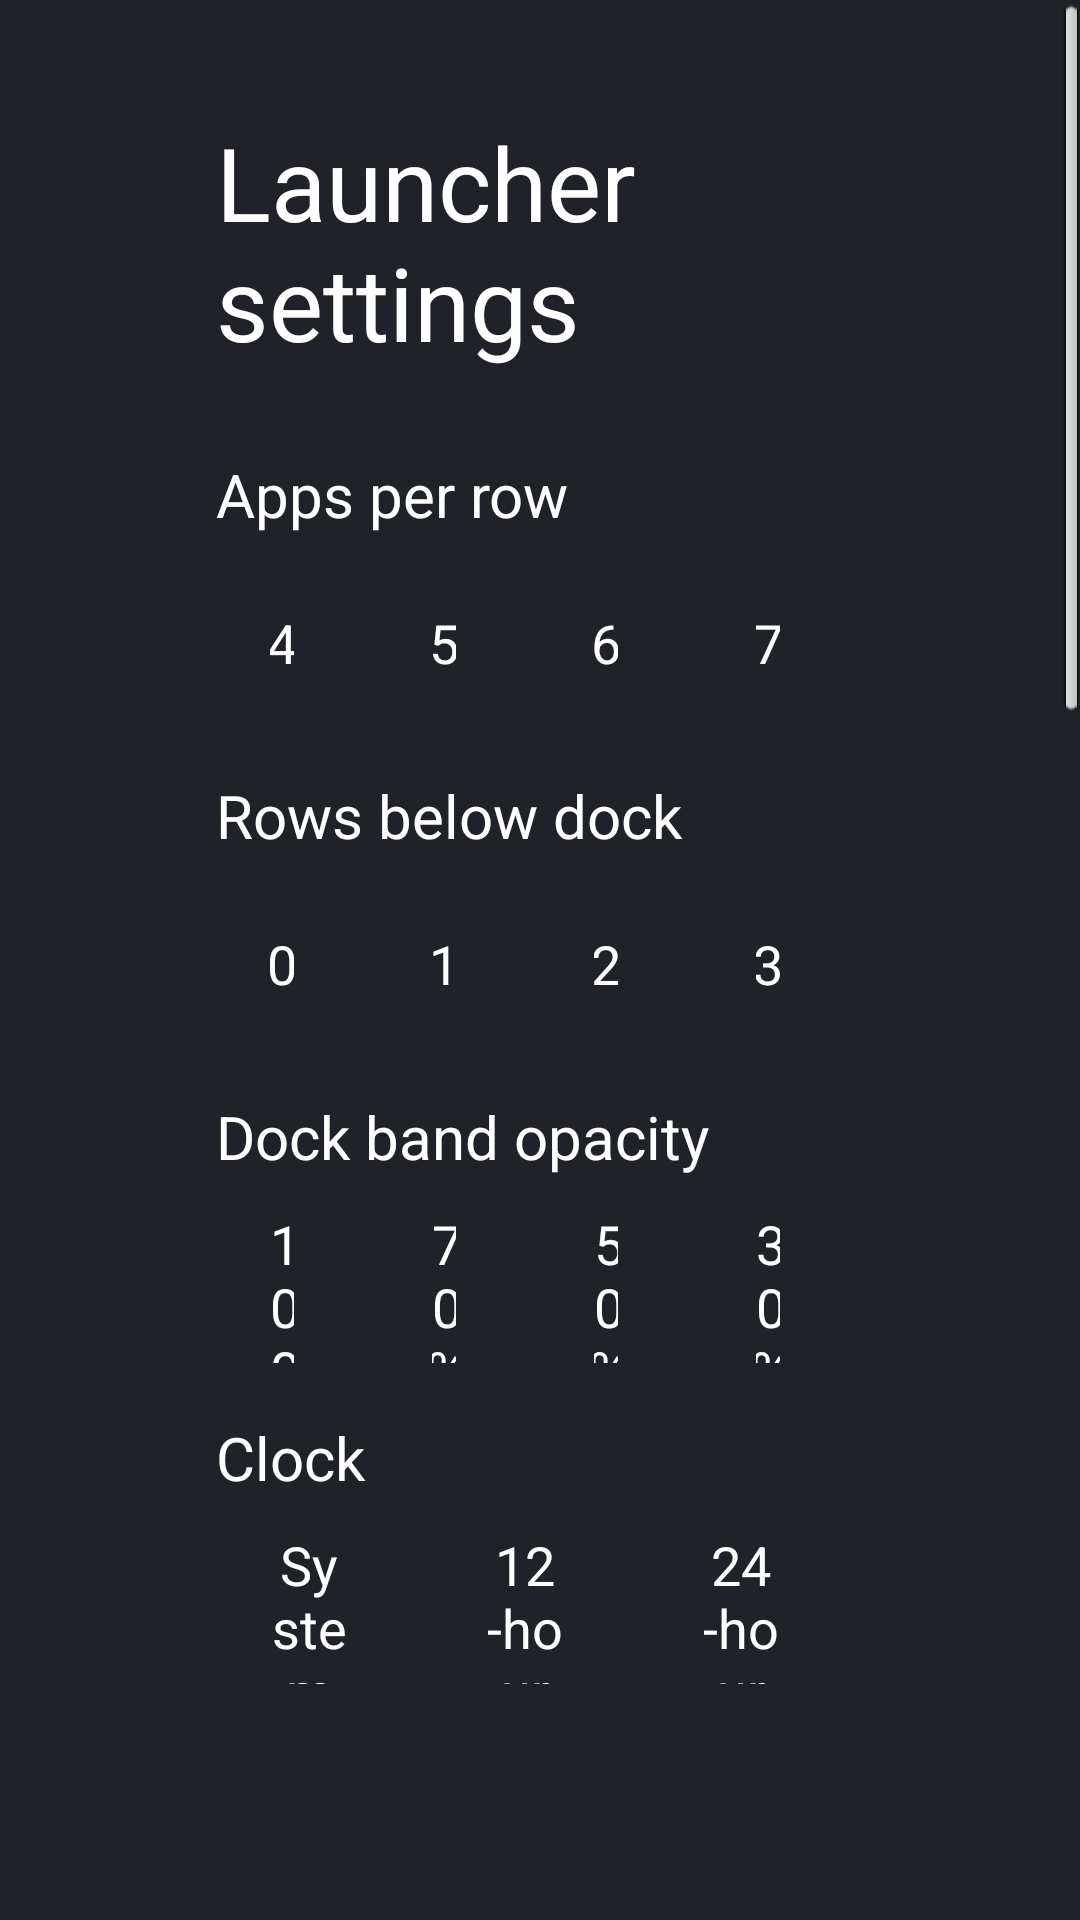

This screen was rendered from an Android layout file. Write that file and the resources it references.
<!-- AndroidManifest.xml: activity theme SettingsSidebar -->
<!-- res/layout/activity_launcher_settings.xml -->
<?xml version="1.0" encoding="utf-8"?>
<ScrollView xmlns:android="http://schemas.android.com/apk/res/android"
    android:layout_width="match_parent"
    android:layout_height="match_parent"
    android:background="#EB0D1117"
    android:fillViewport="true">

    <LinearLayout
        android:layout_width="match_parent"
        android:layout_height="wrap_content"
        android:orientation="vertical"
        android:paddingStart="72dp"
        android:paddingEnd="72dp"
        android:paddingTop="38dp"
        android:paddingBottom="38dp">

        <TextView
            android:layout_width="match_parent"
            android:layout_height="wrap_content"
            android:text="@string/launcher_settings"
            android:textColor="#FFFFFFFF"
            android:textSize="34sp" />

        <TextView
            android:id="@+id/reorderChoice"
            style="@style/SettingsRow"
            android:layout_marginTop="28dp"
            android:text="@string/reorder"
            android:visibility="gone" />

        <TextView
            android:layout_width="match_parent"
            android:layout_height="wrap_content"
            android:layout_marginTop="28dp"
            android:text="@string/columns_label"
            android:textColor="#FFFFFFFF"
            android:textSize="20sp" />

        <LinearLayout
            android:layout_width="match_parent"
            android:layout_height="wrap_content"
            android:layout_marginTop="10dp"
            android:orientation="horizontal">

            <TextView android:id="@+id/columns4" style="@style/SettingsColumnChoice" android:text="4" />
            <TextView android:id="@+id/columns5" style="@style/SettingsColumnChoice" android:text="5" />
            <TextView android:id="@+id/columns6" style="@style/SettingsColumnChoice" android:text="6" />
            <TextView android:id="@+id/columns7" style="@style/SettingsColumnChoice" android:text="7" />
        </LinearLayout>

        <TextView
            android:layout_width="match_parent"
            android:layout_height="wrap_content"
            android:layout_marginTop="18dp"
            android:text="@string/rows_below_dock_label"
            android:textColor="#FFFFFFFF"
            android:textSize="20sp" />

        <LinearLayout
            android:layout_width="match_parent"
            android:layout_height="wrap_content"
            android:layout_marginTop="10dp"
            android:orientation="horizontal">

            <TextView android:id="@+id/rows0" style="@style/SettingsColumnChoice" android:text="0" />
            <TextView android:id="@+id/rows1" style="@style/SettingsColumnChoice" android:text="1" />
            <TextView android:id="@+id/rows2" style="@style/SettingsColumnChoice" android:text="2" />
            <TextView android:id="@+id/rows3" style="@style/SettingsColumnChoice" android:text="3" />
        </LinearLayout>

        <TextView
            android:layout_width="match_parent"
            android:layout_height="wrap_content"
            android:layout_marginTop="18dp"
            android:text="@string/dock_opacity_label"
            android:textColor="#FFFFFFFF"
            android:textSize="20sp" />

        <LinearLayout
            android:layout_width="match_parent"
            android:layout_height="wrap_content"
            android:layout_marginTop="10dp"
            android:orientation="horizontal">

            <TextView android:id="@+id/dock100" style="@style/SettingsColumnChoice" android:text="100%" />
            <TextView android:id="@+id/dock70" style="@style/SettingsColumnChoice" android:text="70%" />
            <TextView android:id="@+id/dock50" style="@style/SettingsColumnChoice" android:text="50%" />
            <TextView android:id="@+id/dock30" style="@style/SettingsColumnChoice" android:text="30%" />
        </LinearLayout>

        <TextView
            android:layout_width="match_parent"
            android:layout_height="wrap_content"
            android:layout_marginTop="18dp"
            android:text="@string/dream_name"
            android:textColor="#FFFFFFFF"
            android:textSize="20sp" />

        <LinearLayout
            android:layout_width="match_parent"
            android:layout_height="wrap_content"
            android:layout_marginTop="10dp"
            android:orientation="horizontal">

            <TextView android:id="@+id/clockSystem" style="@style/SettingsColumnChoice" android:text="@string/clock_format_system" />
            <TextView android:id="@+id/clock12" style="@style/SettingsColumnChoice" android:text="@string/clock_format_12" />
            <TextView android:id="@+id/clock24" style="@style/SettingsColumnChoice" android:text="@string/clock_format_24" />
        </LinearLayout>

        <TextView
            android:id="@+id/themeChoice"
            style="@style/SettingsRow"
            android:layout_marginTop="28dp" />

        <TextView
            android:id="@+id/layoutChoice"
            style="@style/SettingsRow"
            android:layout_marginTop="28dp" />

        <TextView
            android:id="@+id/screensaverChoice"
            style="@style/SettingsRow"
            android:layout_marginTop="28dp" />

        <TextView
            android:id="@+id/weatherChoice"
            style="@style/SettingsRow"
            android:layout_marginTop="28dp" />

        <TextView
            android:id="@+id/toolsChoice"
            style="@style/SettingsRow"
            android:layout_marginTop="28dp" />

        <TextView
            android:id="@+id/wallpaperChoice"
            style="@style/SettingsRow"
            android:layout_marginTop="28dp" />

        <TextView
            android:id="@+id/animationsChoice"
            style="@style/SettingsRow"
            android:layout_marginTop="28dp" />

        <TextView
            android:id="@+id/advancedChoice"
            style="@style/SettingsRow"
            android:layout_marginTop="10dp" />

        <TextView
            android:layout_width="match_parent"
            android:layout_height="wrap_content"
            android:layout_marginTop="8dp"
            android:text="@string/advanced_effects_warning"
            android:textColor="#FFACB8C1"
            android:textSize="14sp" />

        <TextView
            android:id="@+id/openOnStartChoice"
            style="@style/SettingsRow"
            android:layout_marginTop="28dp"
            android:visibility="gone" />

        <TextView
            android:id="@+id/followThemeChoice"
            style="@style/SettingsRow"
            android:layout_marginTop="18dp"
            android:text="@string/follow_theme" />

        <TextView
            android:layout_width="match_parent"
            android:layout_height="wrap_content"
            android:layout_marginTop="7dp"
            android:text="@string/follow_theme_hint"
            android:textColor="#FFACB8C1"
            android:textSize="14sp" />

        <TextView
            android:id="@+id/defaultHomeChoice"
            style="@style/SettingsRow"
            android:layout_marginTop="28dp"
            android:text="@string/home_settings" />

        <TextView
            android:layout_width="match_parent"
            android:layout_height="wrap_content"
            android:layout_marginTop="7dp"
            android:text="@string/home_settings_help"
            android:textColor="#FFACB8C1"
            android:textSize="14sp" />

        <TextView
            android:id="@+id/tvSettingsChoice"
            style="@style/SettingsRow"
            android:layout_marginTop="18dp"
            android:text="@string/tv_settings" />
    </LinearLayout>
</ScrollView>
<!-- resources referenced by this layout -->
<resources>
  <string name="advanced_effects_warning">Adds a lifted tile, icon zoom and smooth colour transitions. May increase memory use; the actual difference depends on your TV.</string>
  <string name="clock_format_12">12-hour</string>
  <string name="clock_format_24">24-hour</string>
  <string name="clock_format_system">System</string>
  <string name="columns_label">Apps per row</string>
  <string name="dock_opacity_label">Dock band opacity</string>
  <string name="dream_name">Clock</string>
  <string name="follow_theme">Follow theme (reset on-TV choices)</string>
  <string name="follow_theme_hint">Uses the current theme or built-in layout and motion settings. Pushing or resetting a theme also clears your on-TV choices.</string>
  <string name="home_settings">Choose default home</string>
  <string name="home_settings_help">Select your original home to stop using CleanYourTV as Home, or CleanYourTV to switch back. The original launcher must be enabled and your TV must provide a home picker; use the restore script first if it was disabled.</string>
  <string name="launcher_settings">Launcher settings</string>
  <string name="reorder">Reorder apps</string>
  <string name="rows_below_dock_label">Rows below dock</string>
  <string name="tv_settings">TV system settings</string>
  <style name="SettingsColumnChoice" parent="SettingsRow">
          <item name="android:layout_width">0dp</item>
          <item name="android:layout_weight">1</item>
          <item name="android:layout_marginEnd">10dp</item>
          <item name="android:gravity">center</item>
      </style>
  <style name="SettingsRow">
          <item name="android:layout_width">match_parent</item>
          <item name="android:layout_height">52dp</item>
          <item name="android:gravity">center_vertical</item>
          <item name="android:paddingStart">18dp</item>
          <item name="android:paddingEnd">18dp</item>
          <item name="android:background">@drawable/settings_choice_bg</item>
          <item name="android:textColor">#FFFFFFFF</item>
          <item name="android:textSize">18sp</item>
          <item name="android:focusable">true</item>
          <item name="android:clickable">true</item>
      </style>
  <style name="SettingsSidebar" parent="@android:style/Theme.Translucent.NoTitleBar">
          <item name="android:windowBackground">@android:color/transparent</item>
          <item name="android:backgroundDimEnabled">false</item>
          <item name="android:windowIsFloating">false</item>
          <item name="android:windowAnimationStyle">@null</item>
      </style>
</resources>
